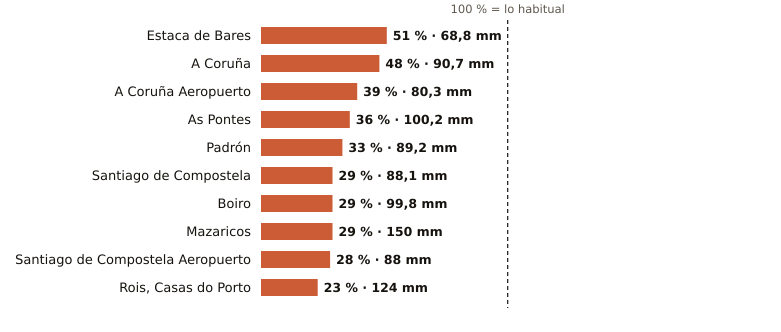

The data file committed next to this chart (first rows):
estacion, provincia, indicativo, mm_otono, referencia_mm, pct, periodo_referencia, hasta, hora
Estaca de Bares, A Coruña, 1351, 68.8, 133.9, 51, 1995-2025, 2026-11-02, 19
A Coruña, A Coruña, 1387, 90.7, 189.6, 48, 1991-2020, 2026-11-02, 19
A Coruña Aeropuerto, A Coruña, 1387E, 80.3, 205.5, 39, 1991-2020, 2026-11-02, 19
As Pontes, A Coruña, 1363X, 100.2, 275.2, 36, 2009-2025, 2026-11-02, 18
Padrón, A Coruña, 1473A, 89.2, 273.3, 33, 1997-2025, 2026-11-02, 19
Santiago de Compostela, A Coruña, 1475X, 88.1, 300.3, 29, 1991-2020, 2026-11-02, 19
Boiro, A Coruña, 1442U, 99.8, 342.1, 29, 1991-2020, 2026-11-02, 18
Mazaricos, A Coruña, 1406X, 150.0, 525.9, 29, 2007-2025, 2026-11-02, 19
Santiago de Compostela Aeropuerto, A Coruña, 1428, 88.0, 319.9, 28, 1991-2020, 2026-11-02, 19
Rois, Casas do Porto, A Coruña, 1476R, 124.0, 544.6, 23, 1991-2020, 2026-11-02, 18
